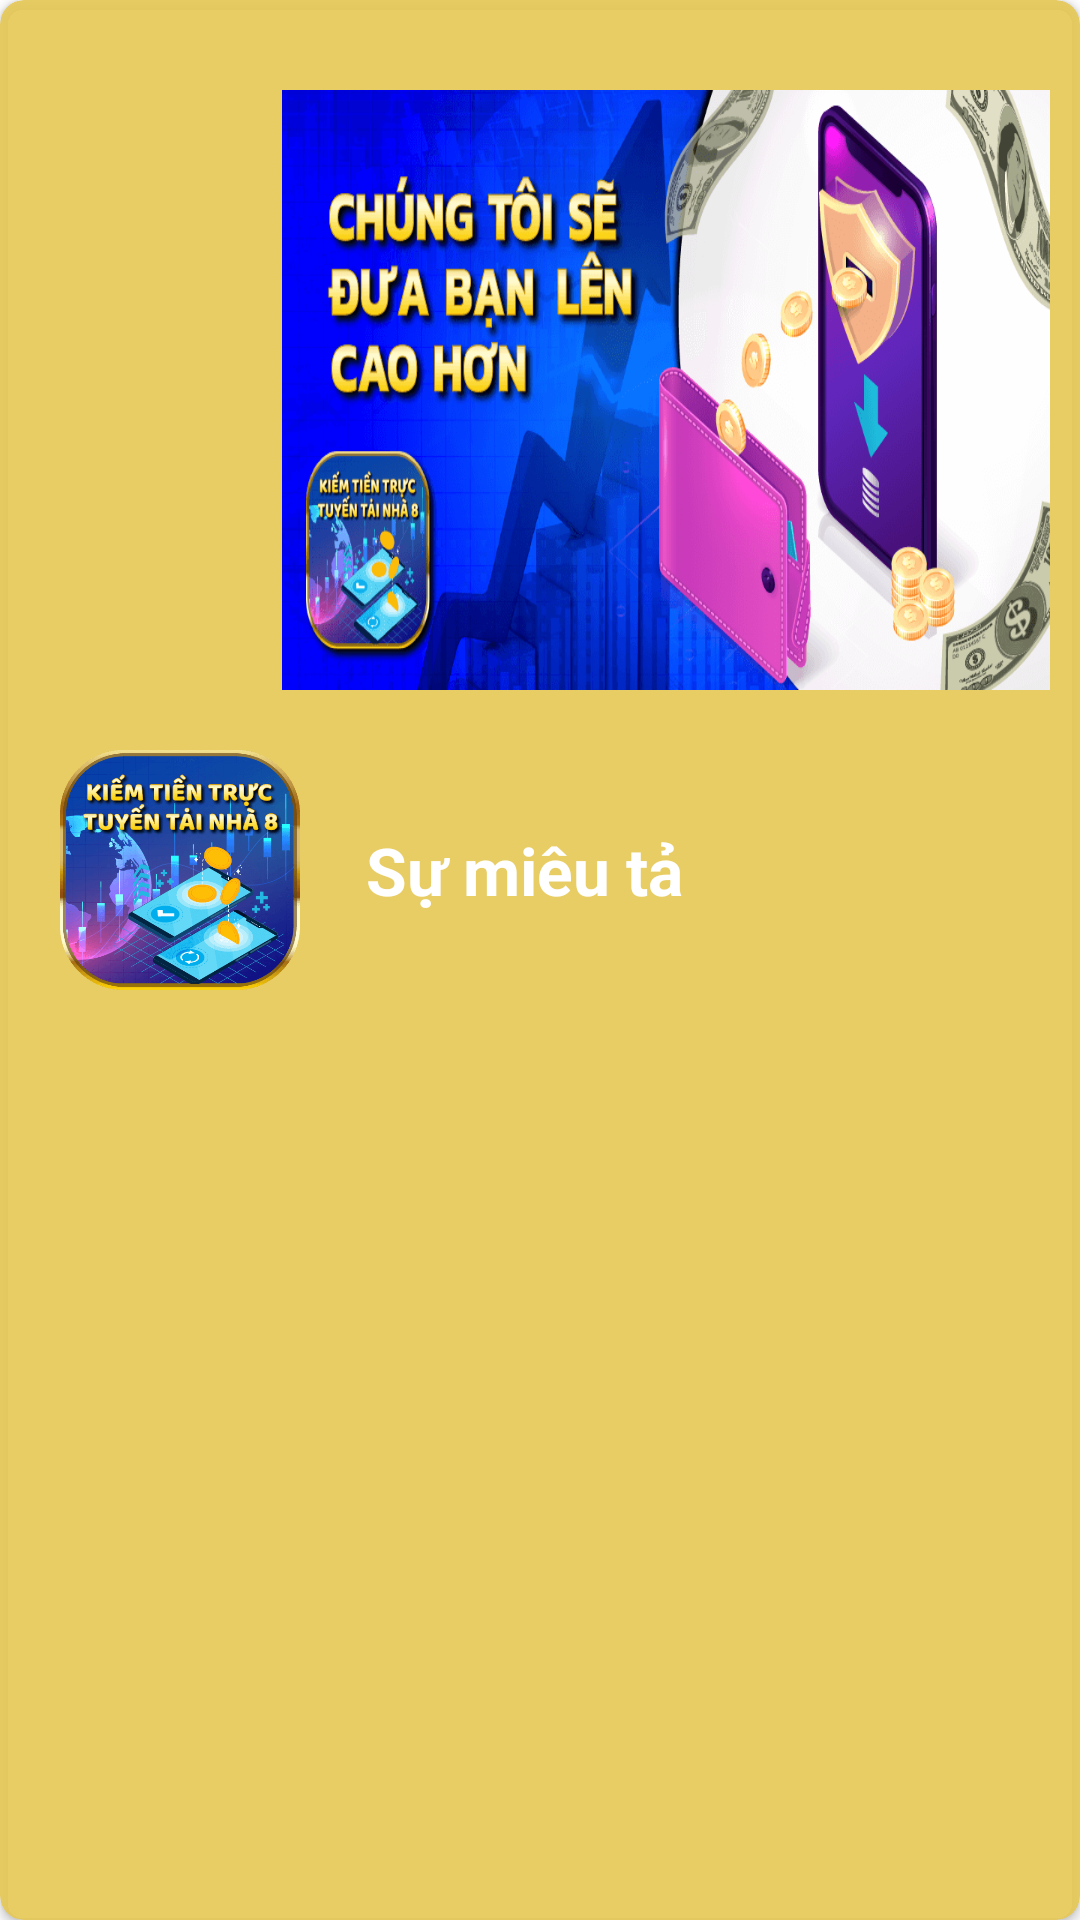

This screen was rendered from an Android layout file. Write that file and the resources it references.
<!-- AndroidManifest.xml: application theme Theme.EarnMoneyHome -->
<!-- res/layout/custom_dialog_content.xml -->
<?xml version="1.0" encoding="utf-8"?>
<androidx.cardview.widget.CardView xmlns:android="http://schemas.android.com/apk/res/android"
    xmlns:app="http://schemas.android.com/apk/res-auto"
    xmlns:tools="http://schemas.android.com/tools"
    android:layout_width="match_parent"
    android:layout_height="wrap_content"
    android:layout_marginHorizontal="15dp"
    app:cardBackgroundColor="@color/gold"
    app:cardCornerRadius="8dp">

    <ScrollView
        android:layout_width="match_parent"
        android:layout_height="match_parent">

        <LinearLayout
            android:layout_width="match_parent"
            android:layout_height="wrap_content"
            android:orientation="vertical">

            <ImageView
                android:id="@+id/closeDialog"
                android:layout_width="wrap_content"
                android:layout_height="wrap_content"
                android:layout_gravity="end"
                android:layout_margin="10dp"
                android:background="@drawable/ic_baseline_close_24"
                android:contentDescription="@null" />

            <ImageView
                android:layout_width="wrap_content"
                android:layout_height="200dp"
                android:layout_gravity="end"
                android:layout_margin="10dp"
                android:background="@drawable/banner1"
                android:contentDescription="@null" />

            <LinearLayout
                android:layout_width="match_parent"
                android:layout_height="wrap_content"
                android:layout_marginStart="10dp"
                android:orientation="horizontal"
                tools:ignore="UseCompoundDrawables">

                <ImageView
                    android:layout_width="80dp"
                    android:layout_height="80dp"
                    android:layout_margin="10dp"
                    android:background="@drawable/logo1"
                    android:contentDescription="@null" />

                <TextView
                    android:layout_width="match_parent"
                    android:layout_height="match_parent"
                    android:layout_marginHorizontal="12dp"
                    android:layout_marginTop="10dp"
                    android:layout_marginBottom="10dp"
                    android:gravity="start|center"
                    android:text="Sự miêu tả"
                    android:textColor="@color/white"
                    android:textSize="22sp"
                    android:textStyle="bold"
                    tools:ignore="HardcodedText" />
            </LinearLayout>


            <TextView
                android:id="@+id/content"
                android:layout_width="match_parent"
                android:layout_height="match_parent"
                android:layout_marginHorizontal="12dp"
                android:layout_marginTop="10dp"
                android:layout_marginBottom="10dp"
                android:textColor="@color/black"
                android:textSize="18sp"
                android:textStyle="bold" />


        </LinearLayout>

    </ScrollView>

</androidx.cardview.widget.CardView>
<!-- resources referenced by this layout -->
<resources>
  <color name="black">#FF000000</color>
  <color name="gold">#E6E6C754</color>
  <color name="white">#FFFFFFFF</color>
  <!-- drawable banner1: png bitmap (drawable-xxxhdpi, 133488 bytes) -->
  <!-- drawable logo1: png bitmap (drawable-xxxhdpi, 61040 bytes) -->
  <style name="Theme.EarnMoneyHome" parent="Theme.MaterialComponents.DayNight.NoActionBar">
          
          <item name="colorPrimary">@color/purple_500</item>
          <item name="colorPrimaryVariant">@color/purple_700</item>
          <item name="colorOnPrimary">@color/white</item>
          
          <item name="colorSecondary">@color/teal_200</item>
          <item name="colorSecondaryVariant">@color/teal_700</item>
          <item name="colorOnSecondary">@color/black</item>
          
          <item name="android:statusBarColor" tools:targetApi="l">?attr/colorPrimaryVariant</item>
          
      </style>
  <color name="purple_500">#FF6200EE</color>
  <color name="purple_700">#FF3700B3</color>
  <color name="teal_200">#FF03DAC5</color>
  <color name="teal_700">#FF018786</color>
</resources>
